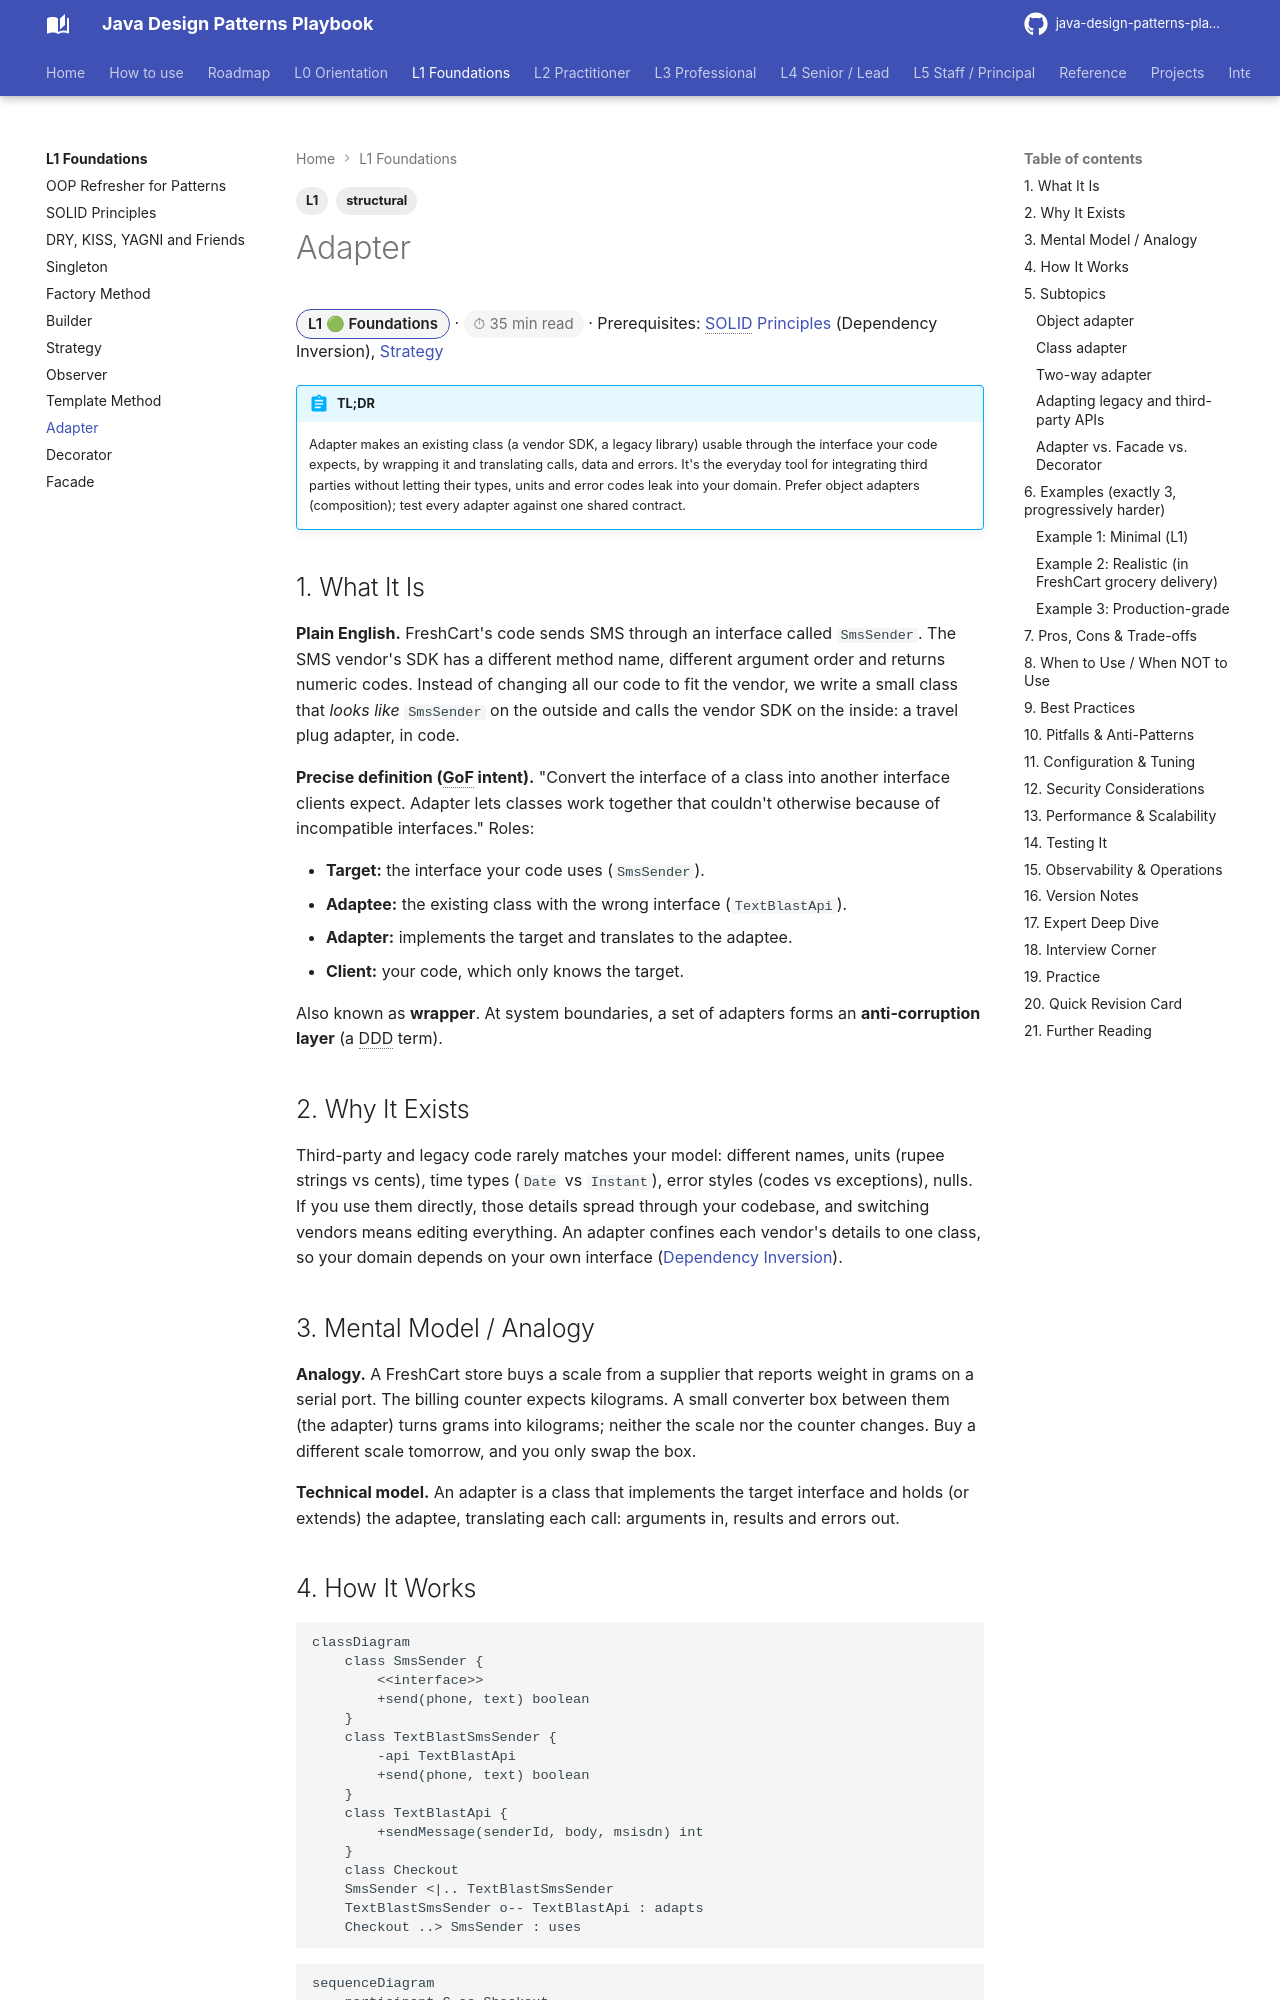

repository: khiruashish/java-design-pattern-mobile-app · page: l1-foundations/adapter/index.html · generator: mkdocs

---
tags: [L1, structural]
---
# Adapter

<span class="badge-l1">L1 🟢 Foundations</span> · <span class="read-time">⏱ 35 min read</span> · Prerequisites: [SOLID Principles](solid-principles.md) (Dependency Inversion), [Strategy](strategy.md)

!!! abstract "TL;DR"
    Adapter makes an existing class (a vendor SDK, a legacy library) usable through the interface your code expects, by wrapping it and translating calls, data and errors. It's the everyday tool for integrating third parties without letting their types, units and error codes leak into your domain. Prefer object adapters (composition); test every adapter against one shared contract.

## 1. What It Is

**Plain English.** FreshCart's code sends SMS through an interface called `SmsSender`. The SMS vendor's SDK has a different method name, different argument order and returns numeric codes. Instead of changing all our code to fit the vendor, we write a small class that *looks like* `SmsSender` on the outside and calls the vendor SDK on the inside: a travel plug adapter, in code.

**Precise definition (GoF intent).** "Convert the interface of a class into another interface clients expect. Adapter lets classes work together that couldn't otherwise because of incompatible interfaces." Roles:

- **Target:** the interface your code uses (`SmsSender`).
- **Adaptee:** the existing class with the wrong interface (`TextBlastApi`).
- **Adapter:** implements the target and translates to the adaptee.
- **Client:** your code, which only knows the target.

Also known as **wrapper**. At system boundaries, a set of adapters forms an **anti-corruption layer** (a DDD term).

## 2. Why It Exists

Third-party and legacy code rarely matches your model: different names, units (rupee strings vs cents), time types (`Date` vs `Instant`), error styles (codes vs exceptions), nulls. If you use them directly, those details spread through your codebase, and switching vendors means editing everything. An adapter confines each vendor's details to one class, so your domain depends on your own interface ([Dependency Inversion](solid-principles.md)).
